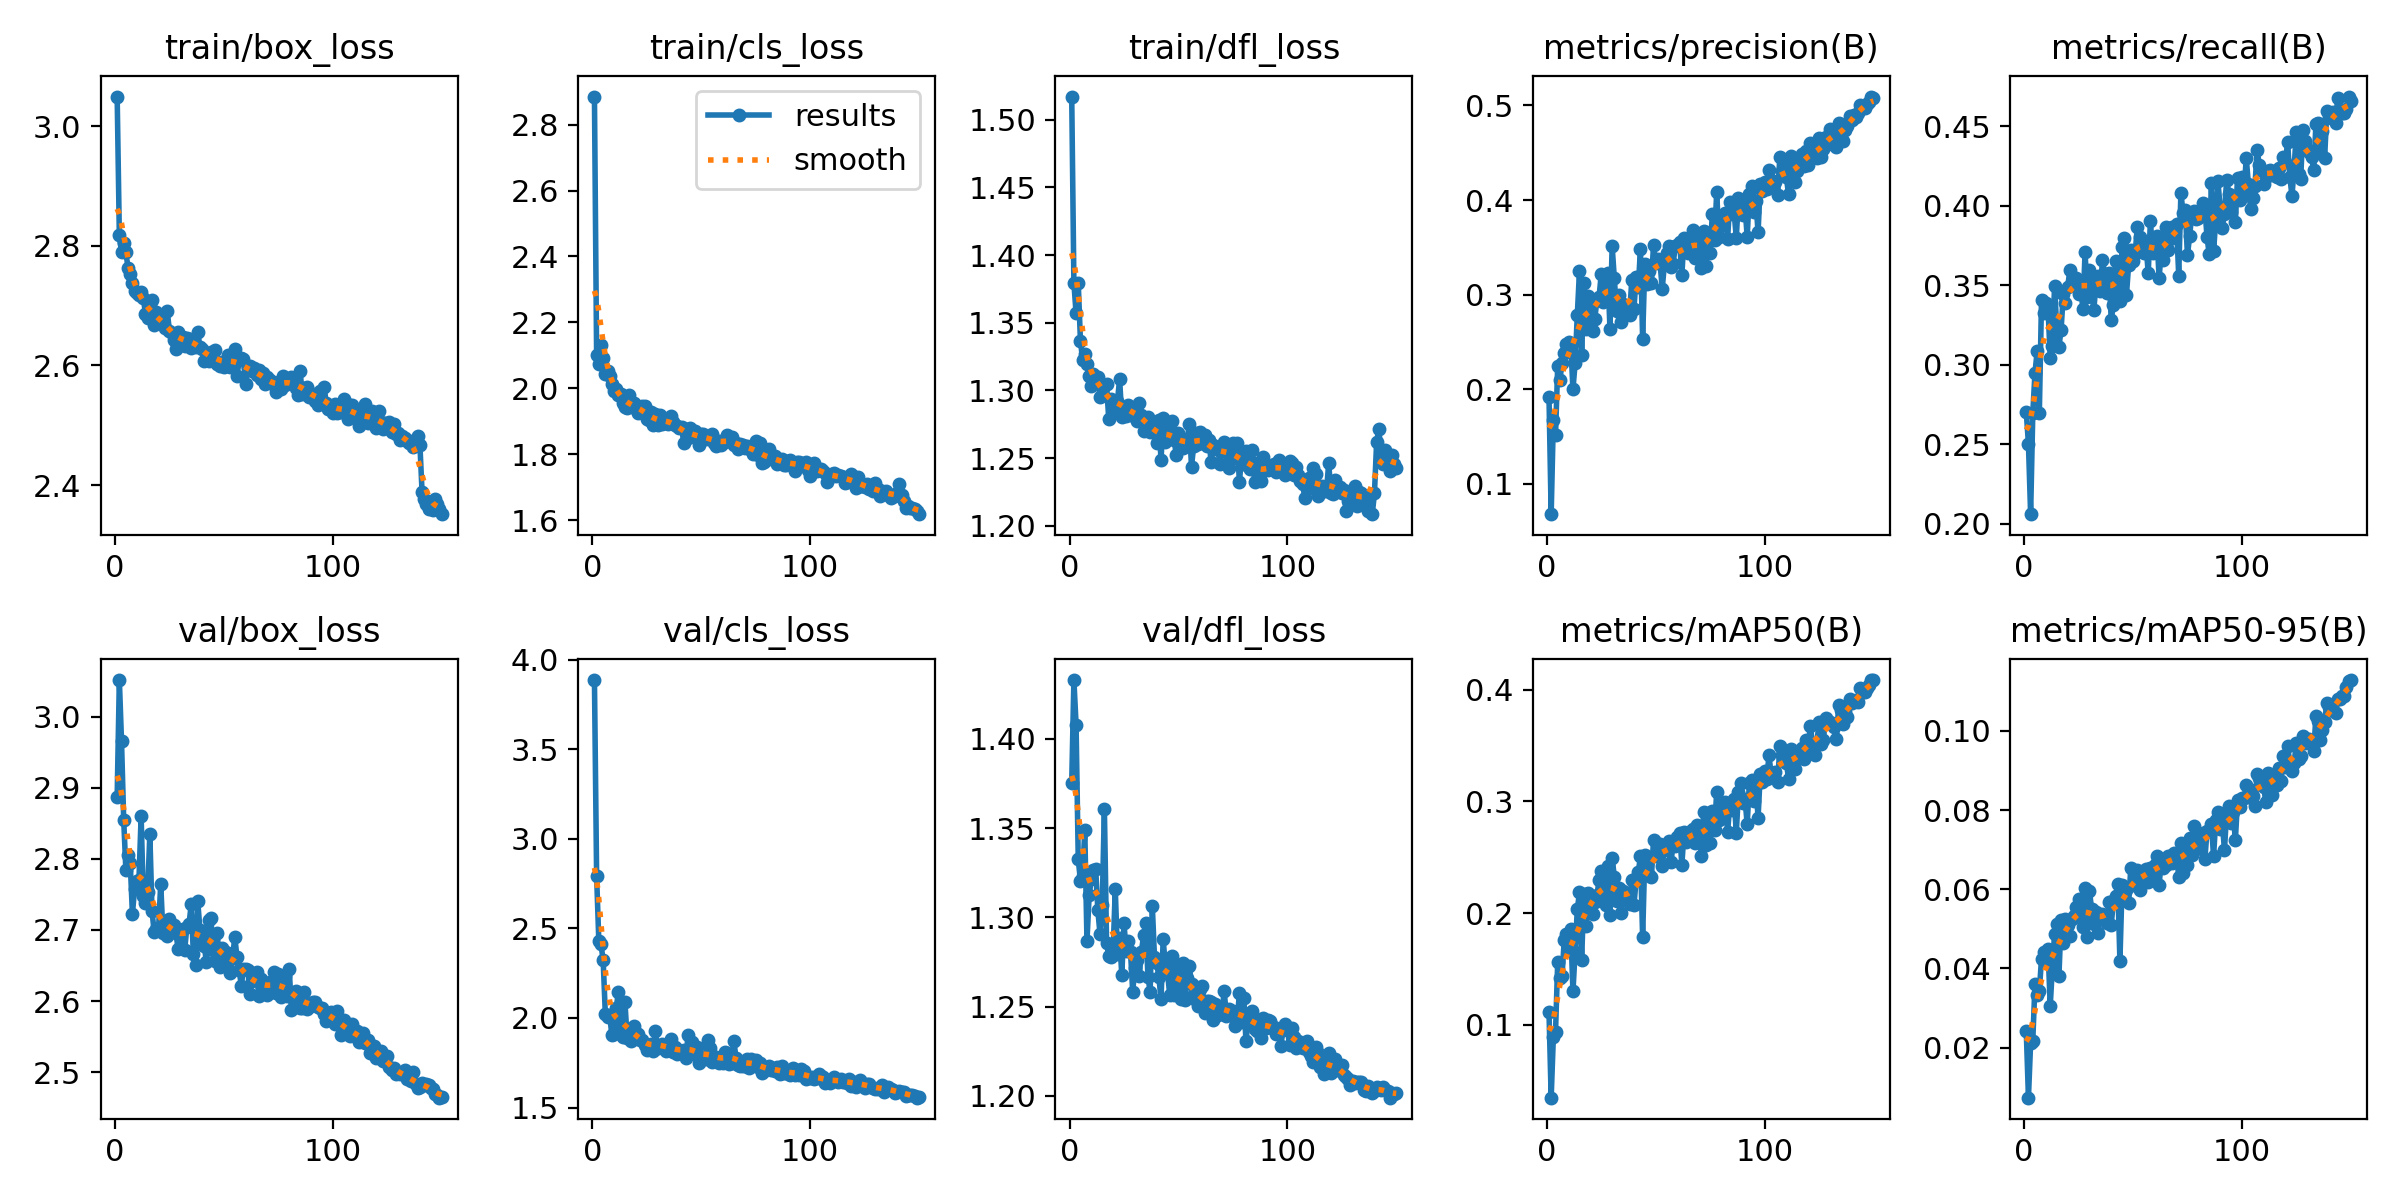

The file beside this chart, header and first rows:
epoch, time, train/box_loss, train/cls_loss, train/dfl_loss, metrics/precision(B), metrics/recall(B), metrics/mAP50(B), metrics/mAP50-95(B), val/box_loss, val/cls_loss, val/dfl_loss, lr/pg0, lr/pg1, lr/pg2
1, 84.43, 3.049, 2.885, 1.517, 0.1922, 0.2703, 0.1114, 0.02417, 2.888, 3.886, 1.376, 0.0006575, 0.0006575, 0.0006575
2, 156, 2.817, 2.1, 1.379, 0.06799, 0.2502, 0.03475, 0.00738, 3.052, 2.793, 1.433, 0.001315, 0.001315, 0.001315
3, 224.8, 2.79, 2.073, 1.357, 0.1676, 0.2061, 0.08907, 0.02125, 2.965, 2.432, 1.408, 0.001965, 0.001965, 0.001965
4, 291.5, 2.805, 2.131, 1.379, 0.1519, 0.2698, 0.09369, 0.02181, 2.855, 2.41, 1.333, 0.00196, 0.00196, 0.00196
5, 353.7, 2.789, 2.092, 1.337, 0.2246, 0.2949, 0.1562, 0.03617, 2.784, 2.323, 1.321, 0.001947, 0.001947, 0.001947
6, 425.6, 2.762, 2.042, 1.323, 0.21, 0.3085, 0.1422, 0.03322, 2.805, 2.021, 1.323, 0.001934, 0.001934, 0.001934
7, 497.2, 2.753, 2.051, 1.327, 0.2279, 0.2698, 0.144, 0.03435, 2.794, 2.003, 1.349, 0.001921, 0.001921, 0.001921
8, 569.4, 2.738, 2.036, 1.319, 0.2384, 0.3409, 0.1759, 0.0425, 2.723, 2.016, 1.287, 0.001908, 0.001908, 0.001908
9, 643.7, 2.725, 2.012, 1.311, 0.2474, 0.3324, 0.1815, 0.04428, 2.758, 1.902, 1.312, 0.001894, 0.001894, 0.001894
10, 711.6, 2.721, 1.992, 1.303, 0.2496, 0.3391, 0.1692, 0.04202, 2.768, 1.912, 1.321, 0.001881, 0.001881, 0.001881
11, 786, 2.718, 1.998, 1.312, 0.2483, 0.3357, 0.1854, 0.04494, 2.77, 2.054, 1.327, 0.001868, 0.001868, 0.001868
12, 856.6, 2.723, 1.978, 1.308, 0.2001, 0.3044, 0.1298, 0.03054, 2.86, 2.148, 1.327, 0.001855, 0.001855, 0.001855
13, 930.2, 2.713, 1.981, 1.31, 0.2276, 0.3121, 0.1656, 0.04045, 2.747, 1.935, 1.304, 0.001842, 0.001842, 0.001842
14, 1003, 2.686, 1.957, 1.295, 0.2784, 0.3497, 0.2033, 0.04876, 2.738, 1.892, 1.291, 0.001828, 0.001828, 0.001828
15, 1073, 2.679, 1.944, 1.304, 0.3249, 0.3227, 0.2186, 0.05136, 2.753, 2.09, 1.307, 0.001815, 0.001815, 0.001815
16, 1136, 2.7, 1.939, 1.303, 0.2367, 0.3114, 0.1583, 0.03817, 2.835, 1.888, 1.361, 0.001802, 0.001802, 0.001802
17, 1205, 2.71, 1.98, 1.304, 0.3124, 0.3221, 0.2173, 0.05232, 2.726, 1.904, 1.286, 0.001789, 0.001789, 0.001789
18, 1277, 2.667, 1.947, 1.279, 0.2639, 0.3448, 0.1887, 0.04656, 2.697, 1.873, 1.278, 0.001776, 0.001776, 0.001776
19, 1343, 2.689, 1.956, 1.293, 0.2989, 0.3386, 0.2183, 0.0525, 2.702, 1.957, 1.278, 0.001762, 0.001762, 0.001762
20, 1409, 2.672, 1.938, 1.285, 0.2824, 0.3486, 0.2126, 0.05086, 2.702, 1.918, 1.281, 0.001749, 0.001749, 0.001749
21, 1478, 2.673, 1.924, 1.291, 0.2611, 0.3593, 0.1992, 0.04816, 2.765, 1.912, 1.316, 0.001736, 0.001736, 0.001736
22, 1549, 2.672, 1.942, 1.293, 0.2741, 0.3521, 0.2099, 0.05258, 2.696, 1.877, 1.279, 0.001723, 0.001723, 0.001723
23, 1622, 2.663, 1.946, 1.308, 0.2941, 0.3499, 0.216, 0.05321, 2.701, 1.878, 1.288, 0.00171, 0.00171, 0.00171
24, 1690, 2.69, 1.945, 1.28, 0.2975, 0.3544, 0.2294, 0.05551, 2.691, 1.849, 1.267, 0.001696, 0.001696, 0.001696
25, 1757, 2.658, 1.906, 1.286, 0.3223, 0.3445, 0.2378, 0.05754, 2.715, 1.823, 1.297, 0.001683, 0.001683, 0.001683
26, 1831, 2.653, 1.905, 1.281, 0.2921, 0.3489, 0.2168, 0.05276, 2.705, 1.835, 1.281, 0.00167, 0.00167, 0.00167
27, 1899, 2.643, 1.927, 1.289, 0.3014, 0.3348, 0.2071, 0.05049, 2.707, 1.855, 1.287, 0.001657, 0.001657, 0.001657
28, 1972, 2.628, 1.888, 1.282, 0.3225, 0.3709, 0.2425, 0.06029, 2.695, 1.814, 1.28, 0.001644, 0.001644, 0.001644
29, 2037, 2.656, 1.921, 1.286, 0.264, 0.3423, 0.1982, 0.04801, 2.673, 1.927, 1.258, 0.00163, 0.00163, 0.00163
30, 2101, 2.649, 1.887, 1.285, 0.3513, 0.3598, 0.2495, 0.05955, 2.697, 1.834, 1.272, 0.001617, 0.001617, 0.001617
31, 2169, 2.647, 1.917, 1.278, 0.3171, 0.3467, 0.2324, 0.05504, 2.701, 1.84, 1.276, 0.001604, 0.001604, 0.001604
32, 2241, 2.632, 1.892, 1.291, 0.2827, 0.3342, 0.211, 0.05134, 2.672, 1.856, 1.267, 0.001591, 0.001591, 0.001591
33, 2310, 2.647, 1.905, 1.282, 0.2998, 0.3507, 0.2223, 0.05426, 2.704, 1.841, 1.281, 0.001578, 0.001578, 0.001578
34, 2384, 2.644, 1.899, 1.27, 0.2712, 0.3559, 0.2001, 0.04903, 2.708, 1.816, 1.29, 0.001564, 0.001564, 0.001564
35, 2456, 2.629, 1.89, 1.276, 0.2903, 0.3465, 0.22, 0.05346, 2.736, 1.832, 1.297, 0.001551, 0.001551, 0.001551
36, 2526, 2.644, 1.915, 1.28, 0.2791, 0.3657, 0.2149, 0.05379, 2.666, 1.88, 1.267, 0.001538, 0.001538, 0.001538
37, 2599, 2.63, 1.898, 1.269, 0.2843, 0.3573, 0.2149, 0.05313, 2.651, 1.808, 1.258, 0.001525, 0.001525, 0.001525
38, 2670, 2.656, 1.889, 1.274, 0.2782, 0.3451, 0.2086, 0.05154, 2.74, 1.835, 1.306, 0.001512, 0.001512, 0.001512
39, 2738, 2.631, 1.886, 1.274, 0.3151, 0.3577, 0.23, 0.05674, 2.701, 1.801, 1.278, 0.001498, 0.001498, 0.001498
40, 2811, 2.627, 1.88, 1.261, 0.2845, 0.3283, 0.207, 0.05096, 2.688, 1.824, 1.275, 0.001485, 0.001485, 0.001485
41, 2878, 2.608, 1.883, 1.278, 0.3182, 0.3375, 0.2296, 0.05698, 2.678, 1.804, 1.267, 0.001472, 0.001472, 0.001472
42, 2942, 2.608, 1.833, 1.249, 0.3081, 0.3651, 0.2367, 0.05829, 2.654, 1.82, 1.254, 0.001459, 0.001459, 0.001459
43, 3009, 2.607, 1.875, 1.279, 0.3481, 0.3499, 0.2509, 0.06137, 2.714, 1.778, 1.288, 0.001446, 0.001446, 0.001446
44, 3083, 2.623, 1.849, 1.262, 0.2531, 0.3402, 0.1782, 0.04192, 2.717, 1.904, 1.272, 0.001432, 0.001432, 0.001432
45, 3155, 2.621, 1.88, 1.272, 0.3323, 0.3739, 0.2523, 0.06114, 2.672, 1.811, 1.269, 0.001419, 0.001419, 0.001419
46, 3228, 2.625, 1.863, 1.266, 0.3116, 0.3799, 0.2445, 0.05904, 2.657, 1.868, 1.256, 0.001406, 0.001406, 0.001406
47, 3295, 2.603, 1.87, 1.278, 0.3254, 0.3438, 0.2344, 0.05979, 2.696, 1.799, 1.278, 0.001393, 0.001393, 0.001393
48, 3366, 2.599, 1.85, 1.264, 0.3125, 0.363, 0.232, 0.05644, 2.647, 1.837, 1.257, 0.00138, 0.00138, 0.00138
49, 3431, 2.605, 1.827, 1.253, 0.3525, 0.3721, 0.2657, 0.06536, 2.674, 1.75, 1.274, 0.001366, 0.001366, 0.001366
50, 3492, 2.598, 1.86, 1.269, 0.3335, 0.3653, 0.251, 0.06115, 2.67, 1.77, 1.267, 0.001353, 0.001353, 0.001353
51, 3558, 2.607, 1.861, 1.263, 0.3373, 0.3699, 0.2564, 0.06272, 2.651, 1.785, 1.254, 0.00134, 0.00134, 0.00134
52, 3626, 2.618, 1.847, 1.257, 0.333, 0.3867, 0.262, 0.06493, 2.667, 1.769, 1.274, 0.001327, 0.001327, 0.001327
53, 3695, 2.597, 1.852, 1.263, 0.3063, 0.3805, 0.2421, 0.05993, 2.639, 1.878, 1.254, 0.001314, 0.001314, 0.001314
54, 3767, 2.613, 1.845, 1.264, 0.3326, 0.3779, 0.2586, 0.06394, 2.66, 1.832, 1.266, 0.0013, 0.0013, 0.0013
55, 3833, 2.628, 1.861, 1.275, 0.3439, 0.3699, 0.2563, 0.06285, 2.69, 1.753, 1.273, 0.001287, 0.001287, 0.001287
56, 3907, 2.582, 1.833, 1.244, 0.3515, 0.375, 0.2648, 0.06514, 2.662, 1.783, 1.262, 0.001274, 0.001274, 0.001274
57, 3972, 2.608, 1.825, 1.259, 0.3293, 0.3576, 0.2455, 0.06177, 2.643, 1.781, 1.257, 0.001261, 0.001261, 0.001261
58, 4045, 2.612, 1.84, 1.269, 0.3325, 0.3903, 0.2616, 0.0654, 2.622, 1.75, 1.253, 0.001248, 0.001248, 0.001248
59, 4110, 2.611, 1.828, 1.261, 0.3518, 0.3705, 0.2601, 0.06388, 2.645, 1.774, 1.25, 0.001234, 0.001234, 0.001234
60, 4182, 2.569, 1.835, 1.27, 0.3528, 0.3772, 0.2679, 0.06621, 2.645, 1.748, 1.26, 0.001221, 0.001221, 0.001221
... 90 more rows
